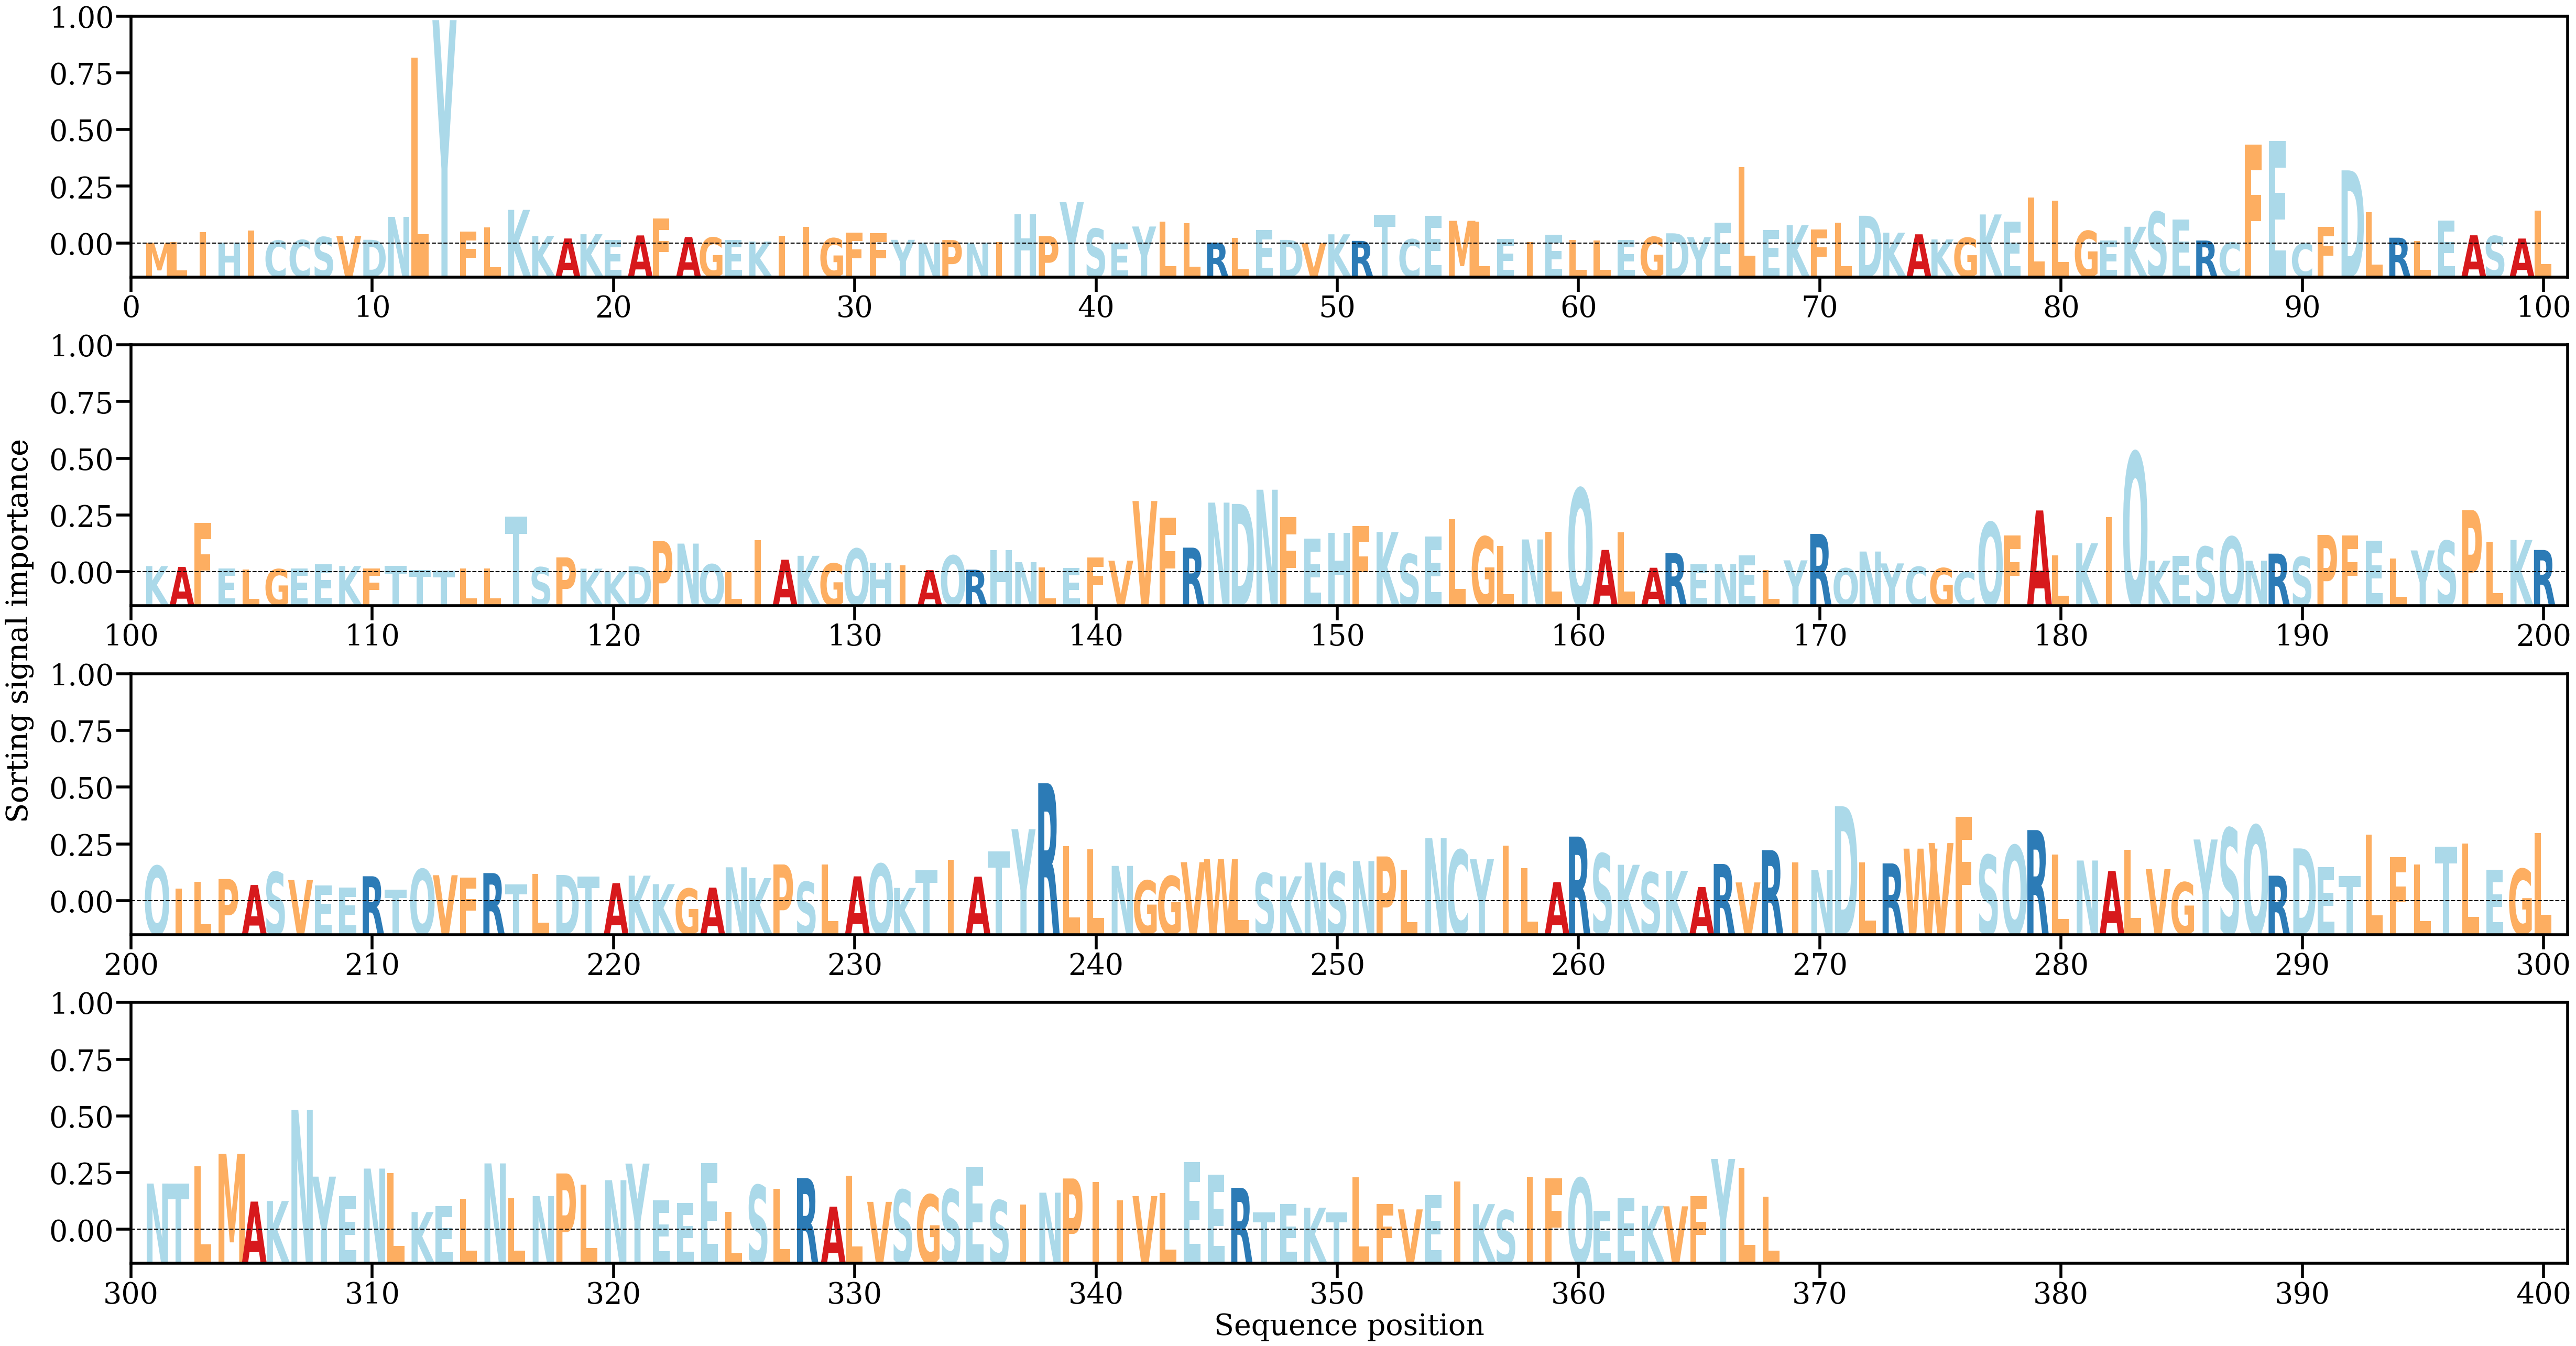

The table this chart was drawn from, first rows:
AA, Alpha
M, [7.903193e-05]
L, [0.00016498]
I, [0.00104969]
H, [0.000101]
I, [0.00122315]
C, [0.0002909]
C, [0.0003401]
S, [0.00060809]
V, [0.00070407]
D, [0.00036066]
N, [0.00243871]
L, [0.01691974]
Y, [0.02034571]
F, [0.00112158]
L, [0.00148151]
K, [0.00308174]
K, [0.00069558]
A, [0.00047743]
K, [0.00086345]
E, [0.00035079]
A, [0.00075555]
F, [0.00230018]
A, [0.00060836]
G, [0.00056747]
E, [0.00033148]
K, [0.00019346]
I, [0.00071699]
I, [0.00151198]
G, [0.00050033]
F, [0.0010223]
F, [0.0009397]
Y, [0.00035575]
N, [9.759383e-05]
P, [0.00033722]
N, [9.16461e-05]
I, [0.00014528]
H, [0.00266665]
P, [0.00069044]
Y, [0.00378812]
S, [0.00137081]
E, [0.00010098]
Y, [0.00156682]
L, [0.00202125]
L, [0.00187774]
R, [0.00010656]
L, [0.00052903]
E, [0.00123603]
D, [0.00035093]
V, [5.5654917e-05]
K, [0.00085672]
R, [0.00025931]
T, [0.00261294]
C, [0.00040578]
E, [0.00253707]
M, [0.00208535]
L, [0.00201528]
E, [0.00043618]
I, [0.00014807]
E, [0.00081304]
L, [0.00032964]
... 308 more rows
